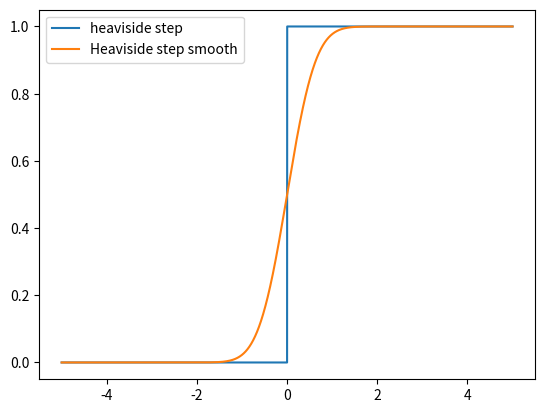

Write Python code to recreate this figure.
import numpy as np
import matplotlib.pyplot as plt
from scipy.special import erf

H = lambda x: np.heaviside(x, 0)

x = np.linspace(-5, 5, 10000)

def Hs(x, sigma=0.5):
    return 0.5 * (1 + erf(x / (sigma * np.sqrt(2))))

plt.plot(x, H(x), label="heaviside step")
plt.plot(x, Hs(x), label="Heaviside step smooth")
plt.legend(loc="upper left")
plt.show()

